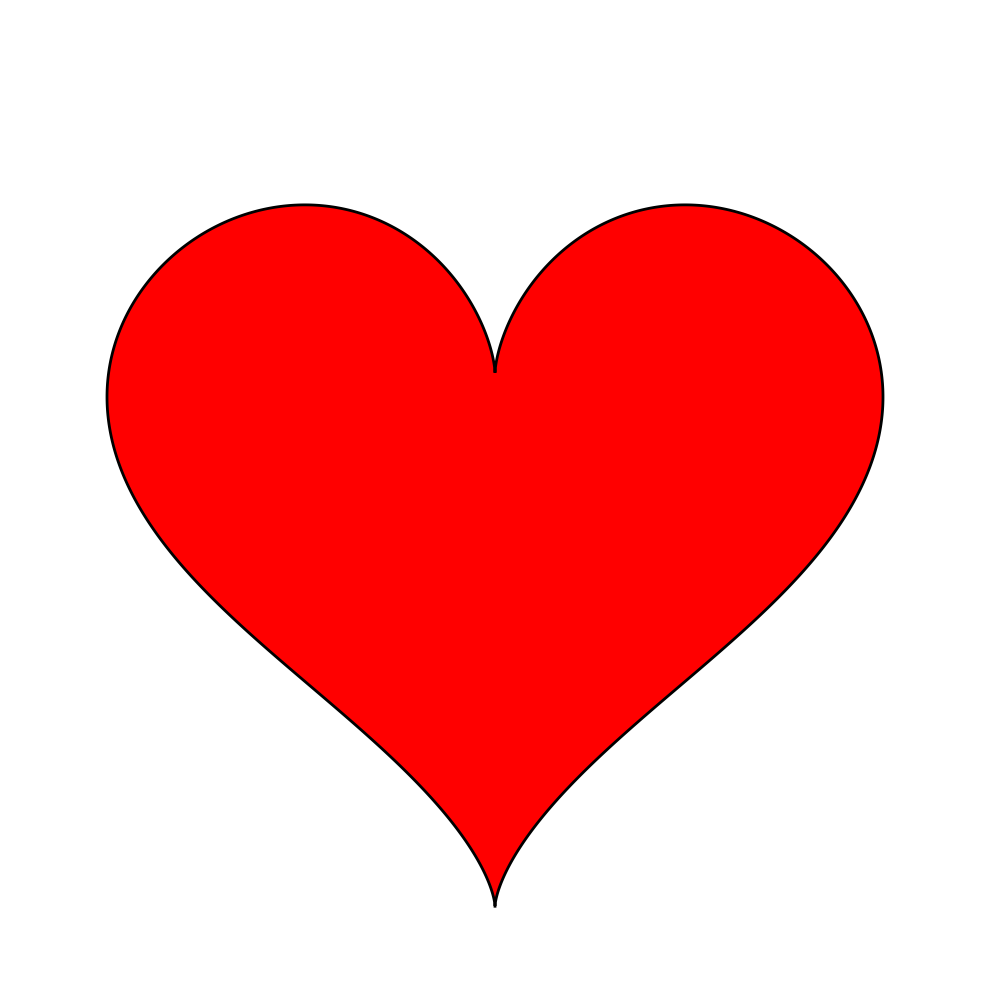

The matplotlib source for this figure:
import numpy as np
import matplotlib.pyplot as plt

# 创建参数t的数组
t = np.linspace(0, 2 * np.pi, 1000)

# 爱心曲线的参数方程
x = 16 * np.sin(t) ** 3
y = 13 * np.cos(t) - 5 * np.cos(2*t) - 2 * np.cos(3*t) - np.cos(4*t)

# 创建图形和坐标轴，调整画布比例
fig, ax = plt.subplots(figsize=(10, 10))

# 绘制爱心，设置红色填充和黑色描边
ax.fill(x, y, color='red', edgecolor='black', linewidth=2)

# 调整坐标轴范围，确保爱心尖尖完全显示
ax.set_xlim(-20, 20)
ax.set_ylim(-20, 20)  # 扩大y轴下限，显示爱心底部

# 隐藏坐标轴
ax.axis('off')

# 调整布局并显示图形
plt.tight_layout()
plt.show()
    